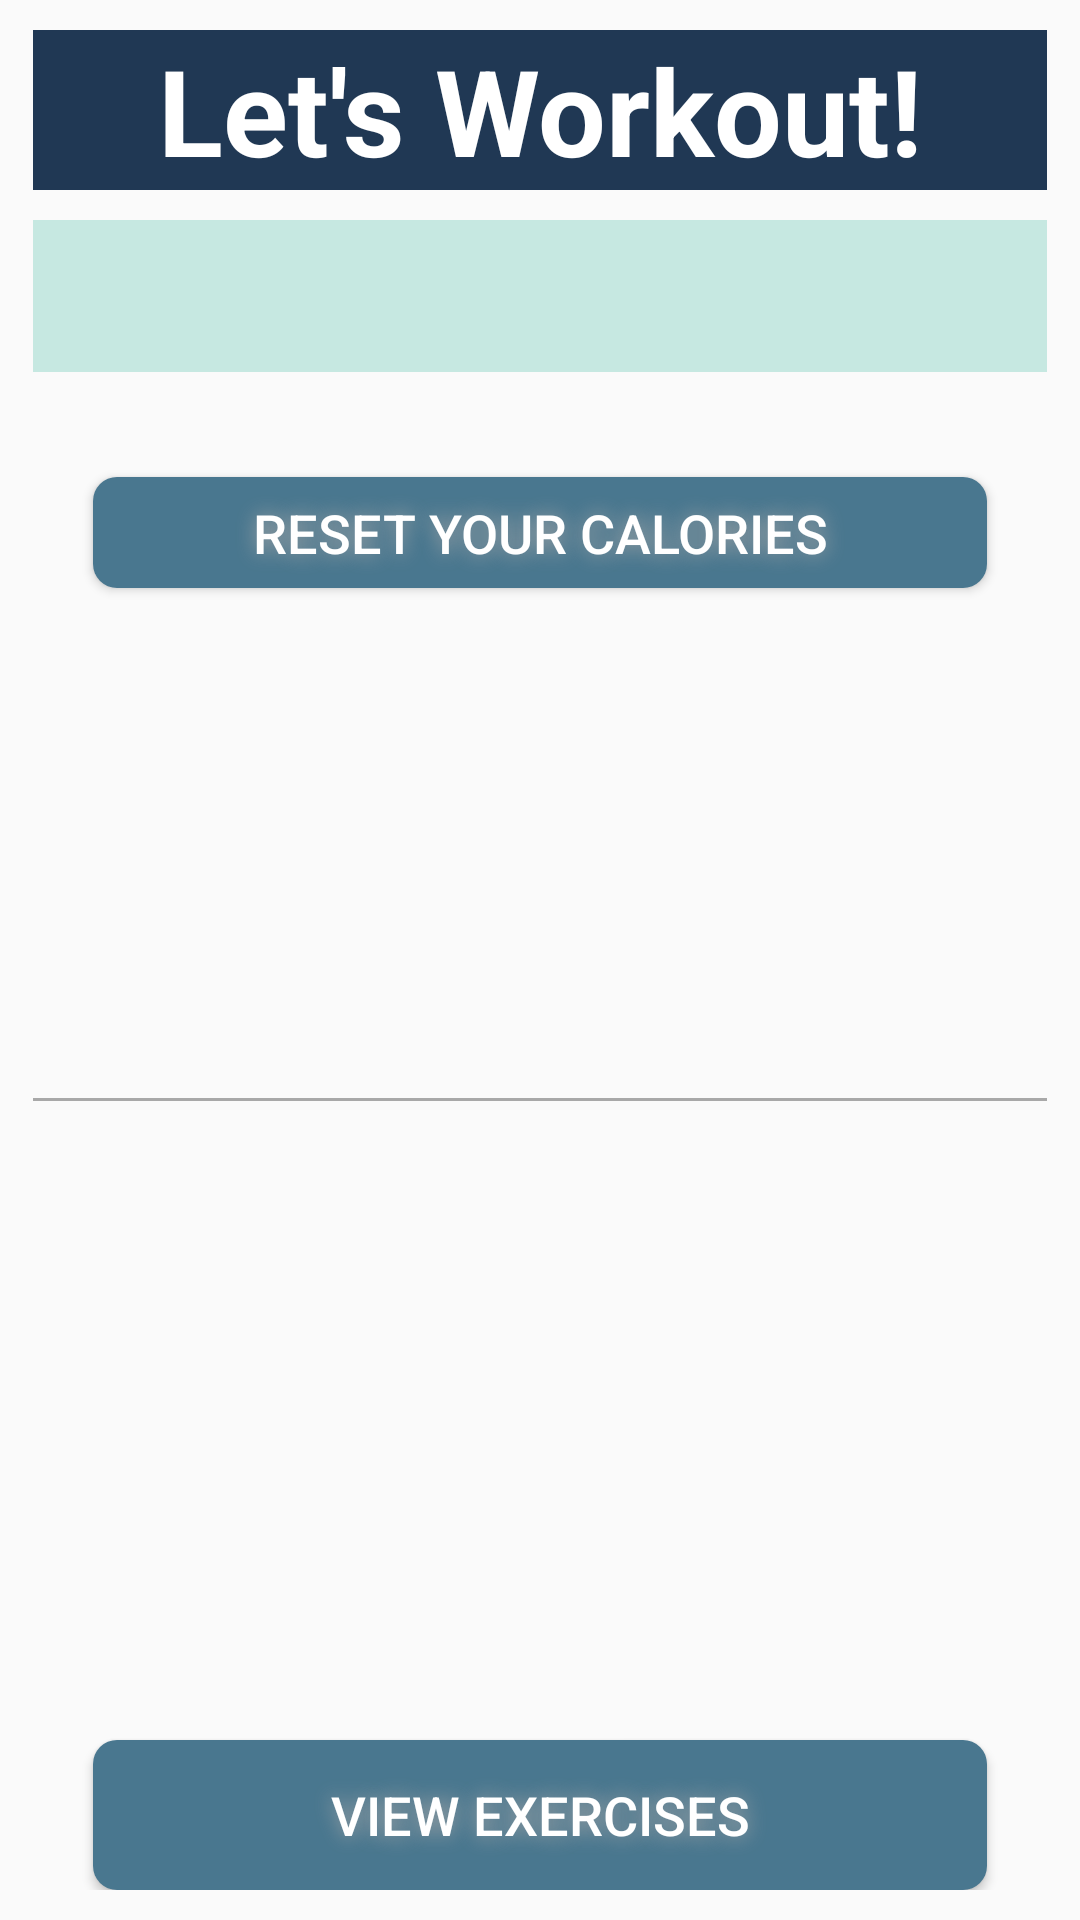

The Android layout XML behind this screen, and the referenced resources:
<!-- AndroidManifest.xml: application theme AppTheme -->
<!-- res/layout/fragment_workout.xml -->
<?xml version="1.0" encoding="utf-8"?>
<LinearLayout xmlns:android="http://schemas.android.com/apk/res/android"
    android:layout_width="match_parent"
    android:layout_height="match_parent"
    android:paddingLeft="11dp"
    android:paddingRight="11dp"
    android:paddingTop="10dp"
    android:paddingBottom="10dp"
    android:orientation="horizontal">
    <RelativeLayout
        android:layout_width="match_parent"
        android:layout_height="match_parent">

        <Button
            android:id="@+id/workoutButton"
            android:textColor="#FFFFFF"
            android:textSize="18sp"
            android:layout_width="match_parent"
            android:layout_height="50dp"
            android:shadowColor="#A8A8A8"
            android:shadowDx="0"
            android:background="@drawable/mainbutton"
            android:shadowDy="0"
            android:shadowRadius="16"
            android:text="View Exercises"
            android:layout_gravity="center_vertical"
            android:layout_alignParentBottom="true"
            android:layout_alignStart="@+id/clearButton"
            android:layout_alignEnd="@+id/clearButton" />

        <TextView
            android:text=""
            android:layout_width="wrap_content"
            android:layout_height="wrap_content"
            android:id="@+id/text6"
            android:textSize="26sp"

            android:layout_below="@+id/imageView"
            android:layout_centerHorizontal="true" />

        <ImageView
            android:layout_width="match_parent"
            android:layout_height="match_parent"
            android:id="@+id/image"
            android:layout_alignStart="@+id/clearButton"
            android:layout_above="@+id/workoutButton"
            android:layout_alignEnd="@+id/workoutButton"
            android:layout_below="@+id/clearButton" />

        <TextView
            android:id="@+id/calView"
            android:layout_width="fill_parent"
            android:layout_height="wrap_content"
            android:textSize="38sp"
            android:layout_gravity="center_vertical"
            android:layout_alignParentStart="true"
            android:textStyle="bold"
            android:gravity="center"
            android:background="@color/colorAccent"
            android:backgroundTintMode="screen"
            android:layout_below="@+id/caloriesBurned" />

        <Button
            android:id="@+id/clearButton"
            android:textColor="#FFFFFF"
            android:textSize="18sp"
            android:layout_width="match_parent"
            android:layout_height="37dp"
            android:shadowColor="#A8A8A8"
            android:background="@drawable/mainbutton"
            android:shadowDx="0"
            android:shadowDy="0"
            android:shadowRadius="16"
            android:text="Reset your calories"
            android:layout_gravity="center_vertical"
            android:layout_marginRight="20dp"
            android:layout_marginLeft="20dp"
            android:layout_below="@+id/textView2"
            android:layout_centerHorizontal="true" />

        

        <TextView
            android:layout_width="match_parent"
            android:layout_height="wrap_content"
            android:text="Let's Workout!"
            android:id="@+id/caloriesBurned"
            android:layout_alignWithParentIfMissing="false"
            android:gravity="center"
            android:textStyle="bold"
            android:textSize="40sp"
            android:background="@color/colorPrimary"
            android:textColor="#ffffff"
            android:layout_alignParentTop="true"
            android:layout_alignParentStart="true"
            android:layout_marginBottom="10dp" />

        <ImageView
            xmlns:android="http://schemas.android.com/apk/res/android"
            android:src="@android:drawable/divider_horizontal_dark"
            android:layout_width="fill_parent"
            android:layout_height="1dp"
            android:scaleType="fitXY"
            android:paddingLeft="5dp"
            android:paddingRight="5dp"
            android:paddingBottom="2dp"
            android:paddingTop="2dp"
            android:background="#A8A8A8"
            android:backgroundTint="#A8A8A8"
            android:id="@+id/imageView"
            android:layout_below="@+id/clearButton"
            android:layout_alignParentStart="true"
            android:layout_marginTop="170dp" />

        <TextView
            android:text=""
            android:layout_width="wrap_content"
            android:layout_height="wrap_content"
            android:id="@+id/textView2"
            android:textSize="26sp"
            android:layout_below="@+id/calView"
            android:layout_centerHorizontal="true" />
    </RelativeLayout>


</LinearLayout>
<!-- resources referenced by this layout -->
<resources>
  <color name="colorAccent">#C6E8E1</color>
  <color name="colorPrimary">#203854</color>
  <color name="mainbutton">#49778F</color>
  <!-- drawable mainbutton (drawable) -->
  <?xml version="1.0" encoding="utf-8"?>
  <shape xmlns:android="http://schemas.android.com/apk/res/android" android:shape="rectangle" >
      <corners
          android:radius="8dp"
          />
      <solid
          android:color="#49778F"
          />
      <padding
          android:left="0dp"
          android:top="0dp"
          android:right="0dp"
          android:bottom="0dp"
          />
      <size
          android:width="270dp"
          android:height="60dp"
          />
  </shape>
  <style name="AppTheme" parent="Theme.AppCompat.Light.DarkActionBar">
          
          <item name="colorPrimary">@color/colorPrimaryDark</item>
          <item name="colorPrimaryDark">@color/black</item>
          <item name="colorAccent">@color/colorAccent</item>
      </style>
  <color name="colorPrimaryDark">#11044F</color>
  <color name="black">#000000</color>
</resources>
